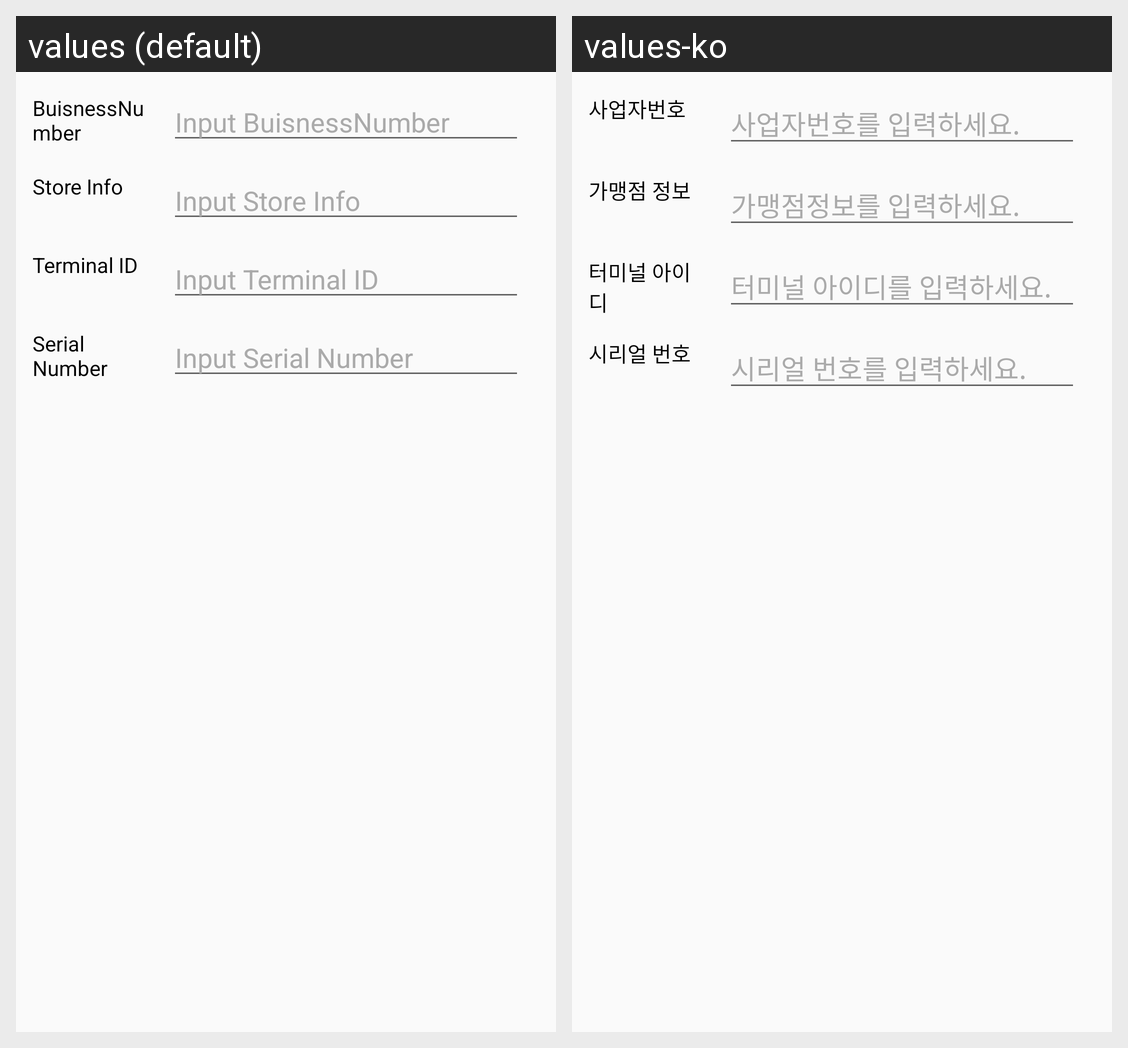

Here is an Android app screen in its default locale and in the app's own translations. Write out the translated-string differences for the strings that appear on this screen.
Android screen res/layout/layout_download_dialog.xml rendered under 2 locales, left to right: values (default), values-ko. Device: Nexus 5 (rendered at 1080×1920; each locale shown at half size, 540×960, under a caption strip naming it); theme AppTheme.NoActionBar.
Strings drawn on this screen, with the default value and each locale's value (text and hints the layout hard-codes, and strings that could not be matched under every locale, appear in the picture but are not listed):

tx_buisness_num
  values: BuisnessNumber
  values-ko: 사업자번호

edtx_input_buisness_num_hint
  values: Input BuisnessNumber
  values-ko: 사업자번호를 입력하세요.

tx_store_info
  values: Store Info
  values-ko: 가맹점 정보

edtx_input_store_info_hint
  values: Input Store Info
  values-ko: 가맹점정보를 입력하세요.

tx_teminal_id
  values: Terminal ID
  values-ko: 터미널 아이디

edtx_input_teminal_id_hint
  values: Input Terminal ID
  values-ko: 터미널 아이디를 입력하세요.

tx_serial_num
  values: Serial Number
  values-ko: 시리얼 번호

edtx_input_serial_num_hint
  values: Input Serial Number
  values-ko: 시리얼 번호를 입력하세요.
